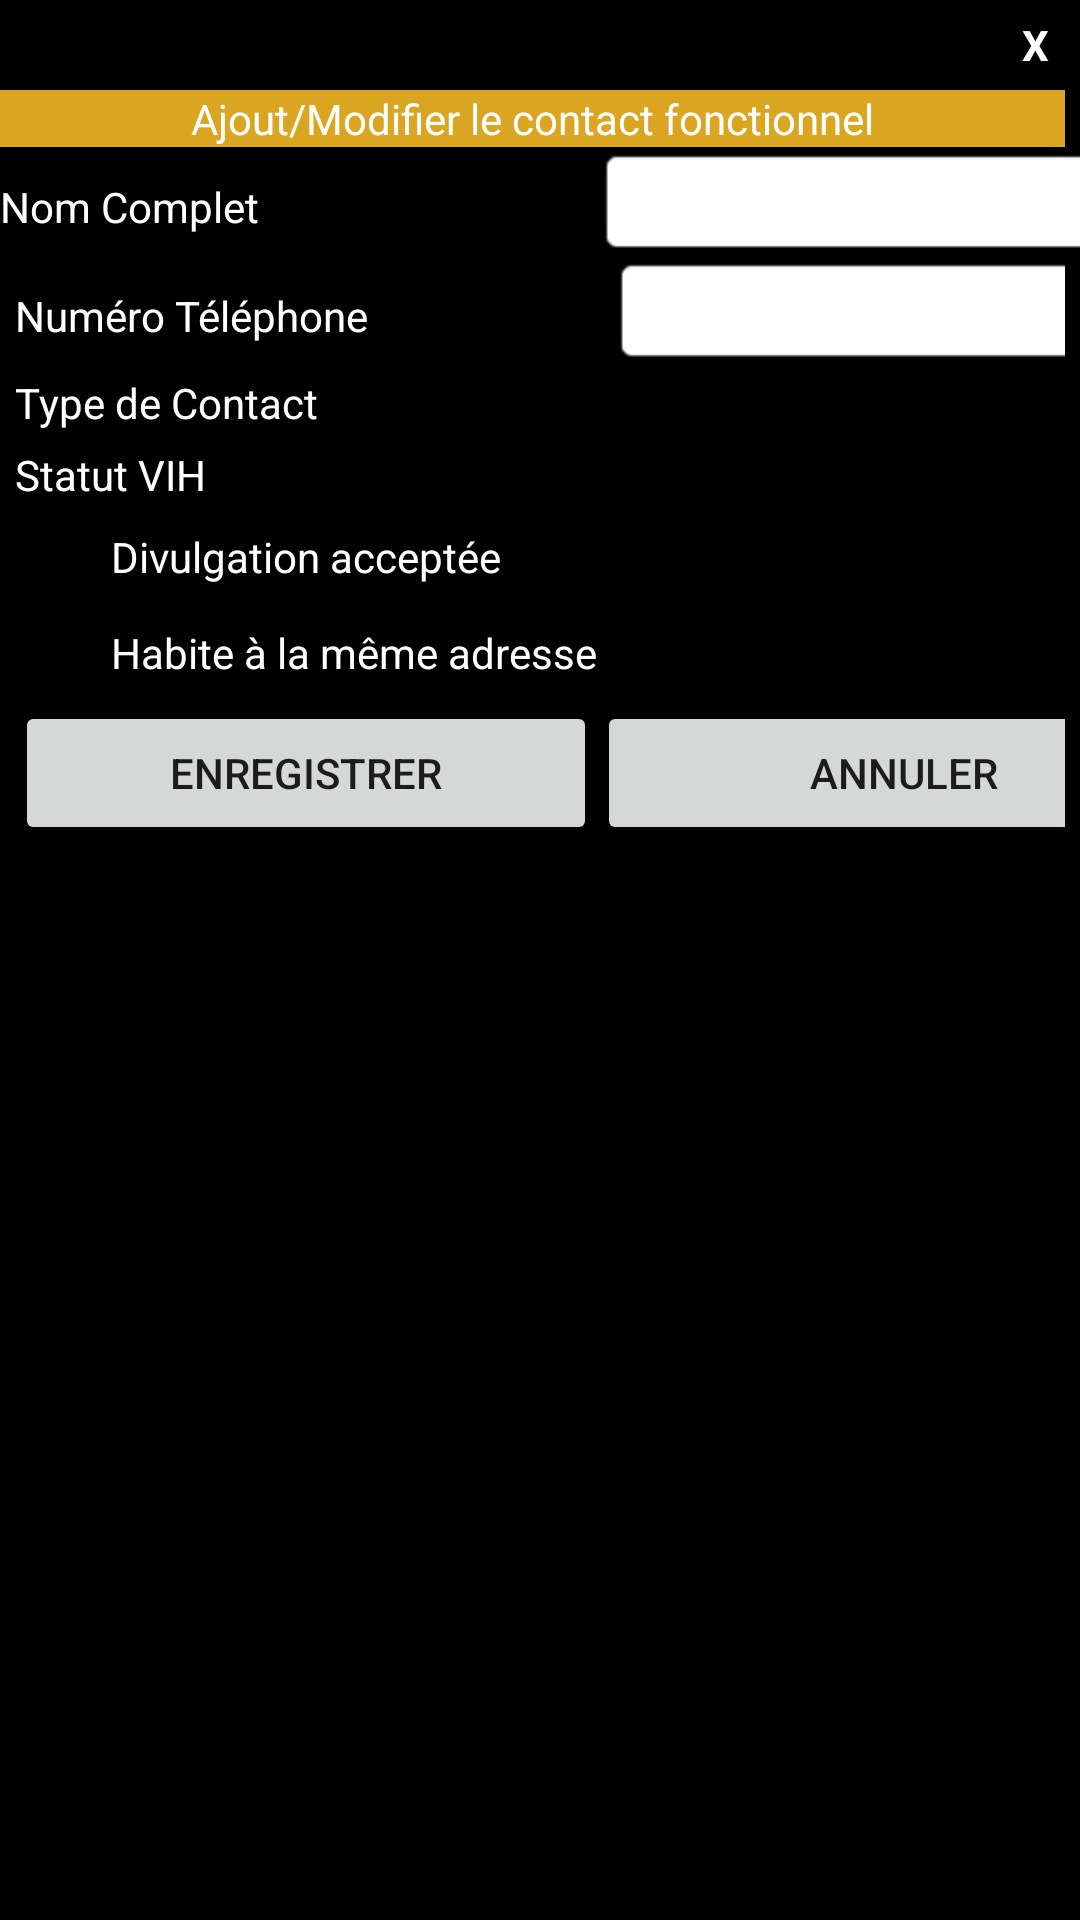

Android layout source for this screen:
<!-- AndroidManifest.xml: application theme Theme.AppCompat.DayNight -->
<!-- res/layout/fragment_person_contact.xml -->
<?xml version="1.0" encoding="utf-8"?>
<LinearLayout xmlns:android="http://schemas.android.com/apk/res/android"
    android:background="@color/Black"
    android:layout_width="match_parent"
    android:layout_height="match_parent"
    android:orientation="vertical">

    <TextView
        android:id="@+id/txtclose"
        android:layout_width="30dp"
        android:layout_height="30dp"
        android:textColor="@color/White"
        android:text="X"
        android:textStyle="bold"
        android:layout_gravity="end"
        android:gravity="center"/>

    <TextView
        android:layout_height="wrap_content"
        android:layout_width="match_parent"
        android:layout_marginRight="5dp"
        android:text="@string/ajout_modif_contact"
        android:textAlignment="center"
        android:textColor="@color/White"
        android:background="@color/Goldenrod"/>

    <TableLayout
        android:layout_width="wrap_content"
        android:layout_height="match_parent"
        android:stretchColumns="1">

        <TableRow
            android:layout_width="wrap_content"
            android:layout_height="match_parent"
            android:stretchColumns="1">

            <TextView
                android:layout_height="wrap_content"
                android:layout_width="wrap_content"
                android:layout_marginRight="5dp"
                android:textColor="@color/White"
                android:text="@string/tr_nom_complet"/>
            <EditText
                android:id="@+id/et_adresse"
                android:layout_width="fill_parent"
                android:layout_height="wrap_content"
                android:layout_marginLeft="5dp"

                android:background="@android:drawable/editbox_background"
                android:inputType="text"
                android:minWidth="200dp" />
        </TableRow>

        <TableRow
            android:layout_height="wrap_content"
            android:layout_width="wrap_content"
            android:layout_marginLeft="5dp"
            android:layout_marginRight="5dp">

            <TextView
                android:layout_height="wrap_content"
                android:layout_width="wrap_content"
                android:layout_marginRight="5dp"
                android:textColor="@color/White"

                android:text="@string/numero_tel"/>

            <EditText
                android:id="@+id/et_num_tel"
                android:layout_width="fill_parent"
                android:layout_height="wrap_content"
                android:layout_marginLeft="5dp"

                android:background="@android:drawable/editbox_background"
                android:inputType="text"
                android:minWidth="200dp" />
        </TableRow>

        <TableRow
            android:layout_height="wrap_content"
            android:layout_width="wrap_content"
            android:layout_marginLeft="5dp"
            android:layout_marginRight="5dp">
            <TextView
                android:layout_height="wrap_content"
                android:layout_width="wrap_content"
                android:layout_marginRight="5dp"
                android:textColor="@color/White"
                android:text="@string/type_contact"/>
            <Spinner
                android:id="@+id/sp_type_contact"
                android:layout_width="match_parent"
                android:layout_height="wrap_content"
                android:spinnerMode="dropdown"
                android:entries="@array/type_contact"
                android:layout_span="2"/>
        </TableRow>
        <TableRow
            android:layout_height="wrap_content"
            android:layout_width="wrap_content"
            android:layout_marginLeft="5dp"
            android:layout_marginRight="5dp">
            <TextView
                android:layout_height="wrap_content"
                android:layout_width="wrap_content"
                android:layout_marginRight="5dp"
                android:textColor="@color/White"
                android:text="@string/statut_vih"/>
            <Spinner
                android:id="@+id/sp_statut_vih"
                android:layout_width="match_parent"
                android:layout_height="wrap_content"
                android:spinnerMode="dropdown"
                android:entries="@array/statut_vih" />
        </TableRow>

        <TableRow
            android:layout_height="wrap_content"
            android:layout_width="wrap_content"
            android:layout_marginLeft="5dp"
            android:layout_marginRight="5dp">

            <CheckBox
                android:id="@+id/ck_vis_domicile"
                android:layout_width="wrap_content"
                android:textColor="@color/White"
                android:layout_height="wrap_content"
                android:text="@string/accepte_divulgation" />
        </TableRow>
        <TableRow
            android:layout_height="wrap_content"
            android:layout_width="wrap_content"
            android:layout_marginLeft="5dp"
            android:layout_marginRight="5dp">
            <CheckBox
                android:id="@+id/ck_meme_adresse"
                android:layout_width="wrap_content"
                android:layout_height="wrap_content"
                android:textColor="@color/White"
                android:text="@string/meme_adresse" />
        </TableRow>
        <TableRow
            android:layout_height="wrap_content"
            android:layout_width="wrap_content"
            android:layout_marginLeft="5dp"
            android:layout_marginRight="5dp">
            <Button
                android:id="@+id/btsave_nInfPers"
                android:layout_width="wrap_content"
                android:layout_height="wrap_content"
                android:text="@string/save_text" />
            <Button
                android:id="@+id/btcancel_pers_con"
                android:layout_width="wrap_content"
                android:layout_height="wrap_content"
                android:text="@string/cancel_text" />
        </TableRow>

    </TableLayout>
</LinearLayout>
<!-- resources referenced by this layout -->
<resources>
  <string-array name="statut_vih">
          <item>--Choisir--</item>
          <item>Positif</item>
          <item>Négatif</item>
          <item>Non déterminé</item>
      </string-array>
  <string-array name="type_contact">
          <item>Parent Proche</item>
          <item>Conjoint</item>
          <item>Ami(e)</item>
          <item>Paire</item>
          <item>Autre contact PV-VIH</item>
          <item>Autre</item>
      </string-array>
  <color name="Black">#000000</color>
  <color name="Goldenrod">#DAA520</color>
  <color name="White">#FFFFFF</color>
  <string name="accepte_divulgation">Divulgation acceptée</string>
  <string name="ajout_modif_contact">Ajout/Modifier le contact fonctionnel</string>
  <string name="cancel_text">Annuler</string>
  <string name="meme_adresse">Habite à la même adresse</string>
  <string name="numero_tel">Numéro Téléphone</string>
  <string name="save_text">Enregistrer</string>
  <string name="statut_vih">Statut VIH</string>
  <string name="tr_nom_complet">Nom Complet</string>
  <string name="type_contact">Type de Contact</string>
</resources>
